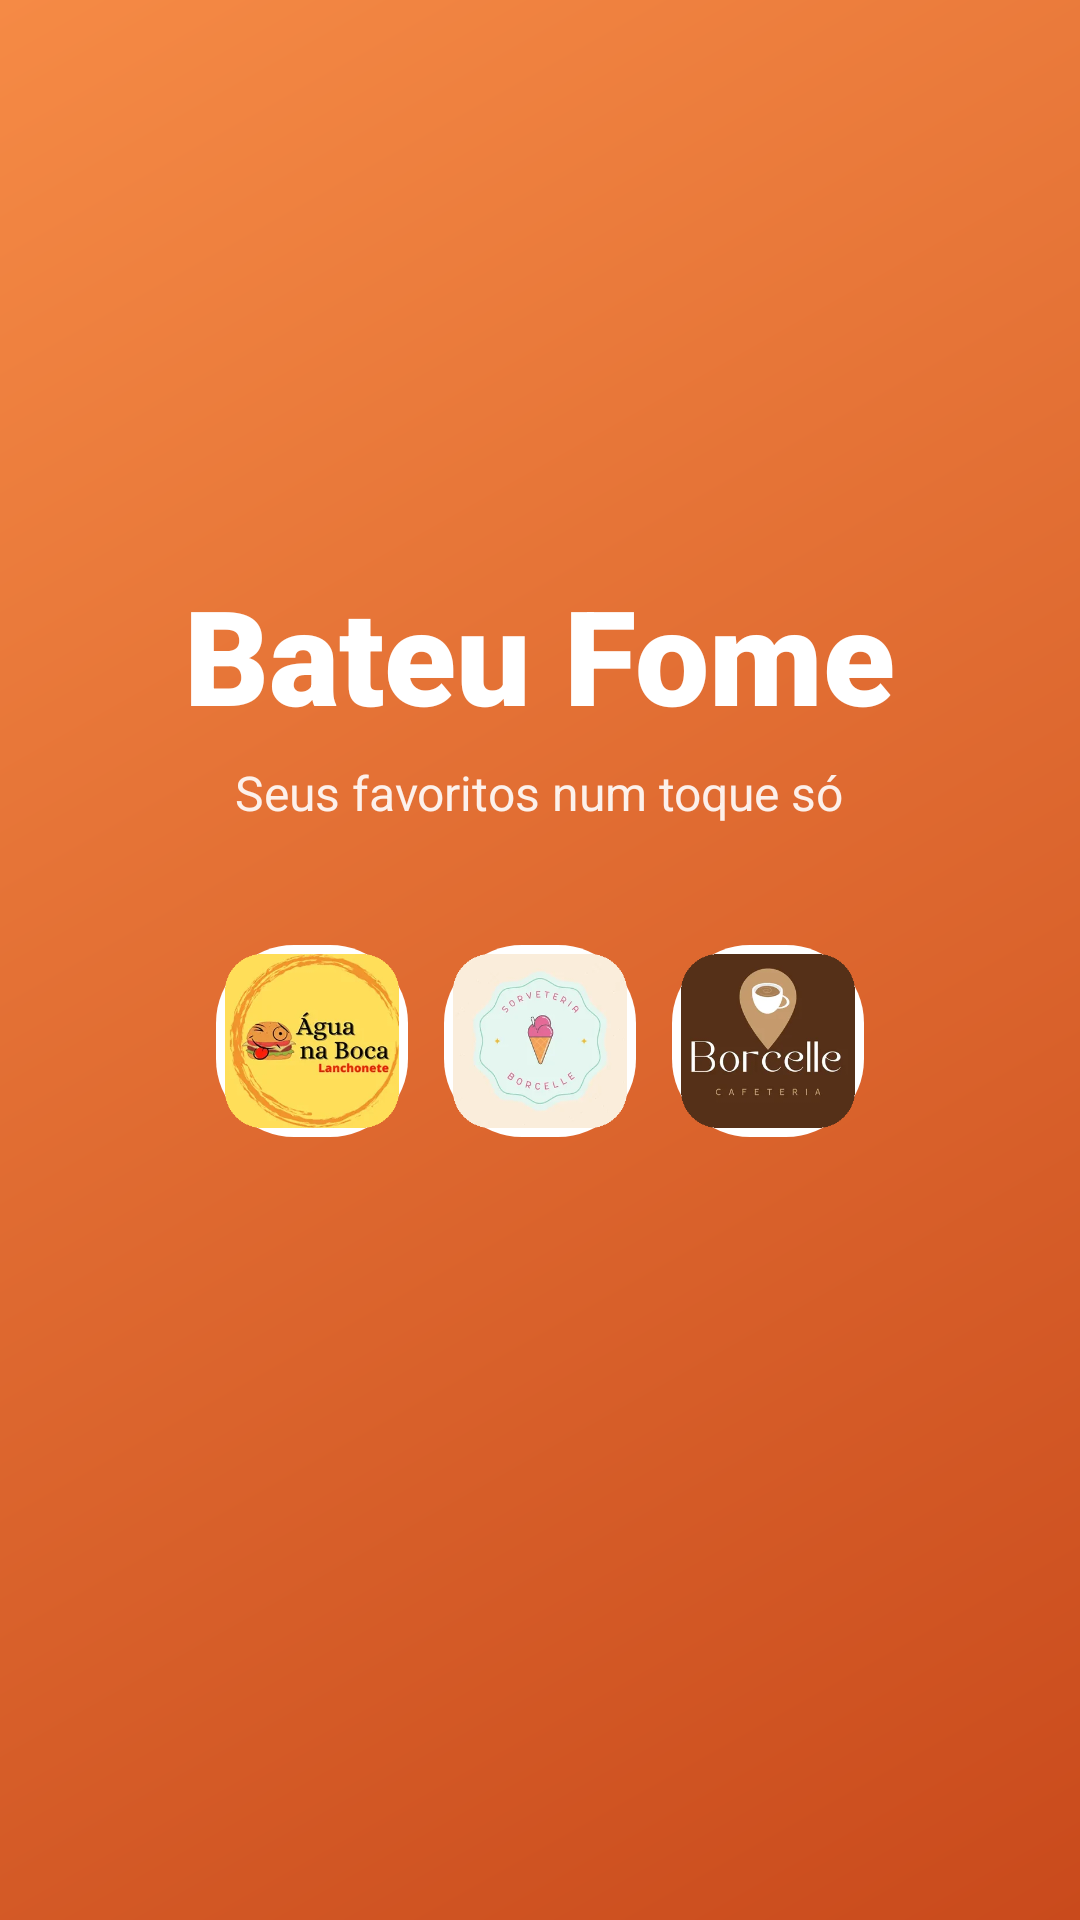

Here is an Android app screen rendered from its layout file. Give the layout XML and the strings, colors and styles it references.
<!-- AndroidManifest.xml: activity theme Theme.Delivery.Abertura -->
<!-- res/layout/activity_splash.xml -->
<?xml version="1.0" encoding="utf-8"?>
<LinearLayout xmlns:android="http://schemas.android.com/apk/res/android"
    android:layout_width="match_parent"
    android:layout_height="match_parent"
    android:background="@drawable/bg_abertura"
    android:gravity="center"
    android:orientation="vertical"
    android:padding="32dp">

    <TextView
        style="@style/Texto.TituloGrande"
        android:layout_width="wrap_content"
        android:layout_height="wrap_content"
        android:text="@string/app_name"
        android:textColor="@color/branco"
        android:textSize="44sp" />

    <TextView
        style="@style/Texto"
        android:layout_width="wrap_content"
        android:layout_height="wrap_content"
        android:layout_marginTop="6dp"
        android:gravity="center"
        android:text="Seus favoritos num toque só"
        android:textColor="#E6FFFFFF"
        android:textSize="16sp" />

    
    <LinearLayout
        android:layout_width="wrap_content"
        android:layout_height="wrap_content"
        android:layout_marginTop="40dp"
        android:orientation="horizontal">

        <ImageView
            android:layout_width="64dp"
            android:layout_height="64dp"
            android:background="@drawable/bg_logo"
            android:padding="3dp"
            android:src="@drawable/logo_lanchonete"
            android:contentDescription="Logo Água na Boca" />

        <ImageView
            android:layout_width="64dp"
            android:layout_height="64dp"
            android:layout_marginStart="12dp"
            android:background="@drawable/bg_logo"
            android:padding="3dp"
            android:src="@drawable/logo_sorveteria"
            android:contentDescription="Logo Sorveteria Borcelle" />

        <ImageView
            android:layout_width="64dp"
            android:layout_height="64dp"
            android:layout_marginStart="12dp"
            android:background="@drawable/bg_logo"
            android:padding="3dp"
            android:src="@drawable/logo_cafeteria"
            android:contentDescription="Logo Borcelle Cafeteria" />
    </LinearLayout>

    <ProgressBar
        android:layout_width="32dp"
        android:layout_height="32dp"
        android:layout_marginTop="40dp"
        android:indeterminateTint="@color/branco" />

</LinearLayout>
<!-- resources referenced by this layout -->
<resources>
  <color name="branco">#FFFFFF</color>
  <!-- drawable bg_abertura (drawable) -->
  <?xml version="1.0" encoding="utf-8"?>
  <shape xmlns:android="http://schemas.android.com/apk/res/android"
      android:shape="rectangle">
      <gradient
          android:angle="315"
          android:startColor="#F58A45"
          android:endColor="@color/primaria_escura" />
  </shape>
  <!-- drawable bg_logo (drawable) -->
  <?xml version="1.0" encoding="utf-8"?>
  <shape xmlns:android="http://schemas.android.com/apk/res/android"
      android:shape="rectangle">
      <solid android:color="@color/superficie" />
      <corners android:radius="26dp" />
  </shape>
  <!-- drawable logo_cafeteria: webp bitmap (drawable-nodpi, 5188 bytes) -->
  <!-- drawable logo_lanchonete: webp bitmap (drawable-nodpi, 11248 bytes) -->
  <!-- drawable logo_sorveteria: webp bitmap (drawable-nodpi, 5072 bytes) -->
  <string name="app_name">Bateu Fome</string>
  <style name="Texto">
          <item name="android:textColor">@color/texto</item>
          <item name="android:textSize">15sp</item>
      </style>
  <style name="Texto.TituloGrande">
          <item name="android:textSize">28sp</item>
          <item name="android:fontFamily">sans-serif-black</item>
      </style>
  <style name="Theme.Delivery.Abertura">
          <item name="android:windowBackground">@color/primaria</item>
          <item name="android:statusBarColor">@color/primaria</item>
          <item name="android:windowLightStatusBar" tools:targetApi="m">false</item>
          <item name="android:windowSplashScreenBackground" tools:targetApi="s">@color/primaria</item>
      </style>
  <color name="primaria_escura">#C94A1C</color>
  <color name="superficie">#FFFFFF</color>
  <color name="texto">#2A1E17</color>
  <color name="primaria">#E85D2A</color>
</resources>
